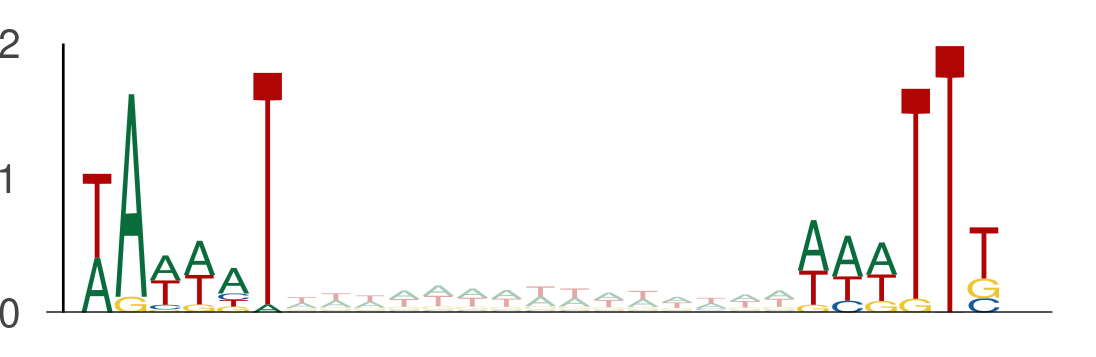

The data file committed next to this chart (first rows):
seq_index, start_position, end_position, is_reversed_complement
4985, 74, 80, 0
4985, 95, 101, 0
4985, 94, 100, 0
4985, 115, 121, 0
4985, 123, 129, 0
4985, 144, 150, 0
4985, 15, 21, 0
4985, 36, 42, 0
4985, 56, 62, 0
4985, 77, 83, 0
2287, 115, 121, 0
2287, 136, 142, 0
1955, 20, 26, 0
1955, 41, 47, 0
1955, 96, 102, 0
1955, 117, 123, 0
1955, 9, 15, 0
1955, 30, 36, 0
686, 104, 110, 0
686, 125, 131, 0
3292, 50, 56, 0
3292, 71, 77, 0
1703, 34, 40, 0
1703, 55, 61, 0
550, 97, 103, 0
550, 118, 124, 0
550, 107, 113, 0
550, 128, 134, 0
3323, 110, 116, 0
3323, 131, 137, 0
3323, 58, 64, 0
3323, 79, 85, 0
2118, 94, 100, 0
2118, 115, 121, 0
3297, 83, 89, 0
3297, 104, 110, 0
4583, 24, 30, 0
4583, 45, 51, 0
4583, 93, 99, 0
4583, 114, 120, 0
636, 59, 65, 0
636, 80, 86, 0
729, 79, 85, 0
729, 100, 106, 0
4737, 111, 117, 0
4737, 132, 138, 0
4737, 62, 68, 0
4737, 83, 89, 0
365, 67, 73, 0
365, 88, 94, 0
1101, 28, 34, 0
1101, 49, 55, 0
3650, 29, 35, 0
3650, 50, 56, 0
5377, 35, 41, 0
5377, 56, 62, 0
5377, 49, 55, 0
5377, 70, 76, 0
5377, 43, 49, 0
5377, 64, 70, 0
... 3,146 more rows
